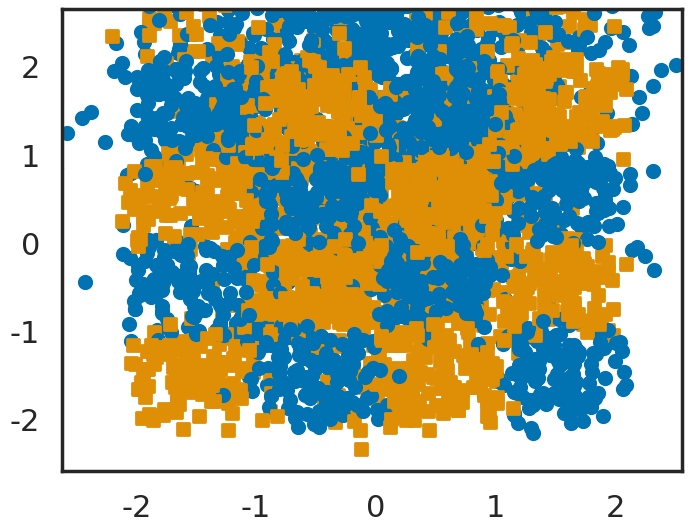

The matplotlib source for this figure:
"""Created on Mon Sep 23 17:50:04 2013.
@author: baskiotis, salmon, gramfort
Modified on Mon Nov 5 23:11:47 2021 by mozharovskyi.
"""

###############################################################################
#               Import part
###############################################################################

import numpy as np
import matplotlib.pyplot as plt
from mpl_toolkits.mplot3d import Axes3D
from matplotlib.colors import ListedColormap
from matplotlib import cm
import seaborn as sns
from matplotlib import rc

###############################################################################
# Displaying labeled data
###############################################################################

symlist = ['o', 'p', '*', 's', '+', 'x', 'D', 'v', '-', '^']

rc('font', **{'family': 'sans-serif', 'sans-serif': ['Computer Modern Roman']})
params = {'axes.labelsize': 12,
          'font.size': 16,
          'legend.fontsize': 16,
          'text.usetex': False,
          'figure.figsize': (8, 6)}
plt.rcParams.update(params)

sns.set_context("poster")
sns.set_palette("colorblind")
sns.set_style("white")
sns.axes_style()

###############################################################################
#    Data Generation    (you can skip the understanding)
###############################################################################

def rand_gauss(n=100, mu=[1, 1], sigmas=[0.1, 0.1]):
    """Sample  points from a Gaussian variable.

    Parameters
    ----------
    n : number of samples

    mu : centered

    sigma : standard deviation
    """
    d = len(mu)
    res = np.random.randn(n, d)
    return np.array(mu + res * sigmas)


def rand_bi_gauss(n1=100, n2=100, mu1=[1, 1], mu2=[-1, -1], sigmas1=[0.1, 0.1],
                  sigmas2=[0.1, 0.1]):
    """Sample points from two Gaussian distributions.

    Parameters
    ----------
    n1 : number of sample from first distribution

    n2 : number of sample from second distribution

    mu1 : center for first distribution

    mu2 : center for second distribution

    sigma1: std deviation for first distribution

    sigma2: std deviation for second distribution
    """
    ex1 = rand_gauss(n1, mu1, sigmas1)
    ex2 = rand_gauss(n2, mu2, sigmas2)
    y = np.hstack([np.ones(n1), -1 * np.ones(n2)])
    X = np.vstack([ex1, ex2])
    ind = np.random.permutation(n1 + n2)
    return X[ind, :], y[ind]

def rand_clown(n1=100, n2=100, sigma1=1, sigma2=2):
    """Create samples and labels form a **clown** dataset.

    Parameters
    ----------
    n1 : number of sample from first blob

    n2 : number of sample from second blob

    sigma1 :  noise std deviation for the first blob

    sigma2 :  noise std deviation for the second blob
    """
    x0 = np.random.randn(n1, 1)
    x1 = x0 * x0 + sigma1 * np.random.randn(n1, 1)
    x2 = np.hstack([sigma2 * np.random.randn(n2, 1),
                    sigma2 * np.random.randn(n2, 1) + 2.])
    X = np.vstack([np.hstack([x0, x1]), x2])
    y = np.hstack([np.ones(n1), -1 * np.ones(n2)])
    ind = np.random.permutation(n1 + n2)
    return X[ind, :], y[ind]


def rand_checkers(n1=100, n2=100, sigma=0.1):
    """Create samples and labels from a noisy checker.

    Parameters
    ----------
    n1 : number of samples for the first class

    n2 : number of samples for the second class
    """
    nbp = int(np.floor(n1 / 8))
    nbn = int(np.floor(n2 / 8))
    xapp = np.reshape(np.random.rand((nbp + nbn) * 16), [(nbp + nbn) * 8, 2])
    yapp = np.ones((nbp + nbn) * 8)
    idx = 0
    for i in range(-2, 2):
        for j in range(-2, 2):
            if (((i + j) % 2) == 0):
                nb = nbp
            else:
                nb = nbn
                yapp[idx:(idx + nb)] = [-1] * nb

            xapp[idx:(idx + nb), 0] = np.random.rand(nb)
            xapp[idx:(idx + nb), 0] += i + sigma * np.random.randn(nb)
            xapp[idx:(idx + nb), 1] = np.random.rand(nb)
            xapp[idx:(idx + nb), 1] += j + sigma * np.random.randn(nb)
            idx += nb

    ind = np.random.permutation((nbp + nbn) * 8)
    res = np.hstack([xapp, yapp[:, np.newaxis]])
    return np.array(res[ind, :2]), np.array(res[ind, 2])


###############################################################################
#            Displaying labeled data
###############################################################################
symlist = ['o', 's', '+', 'x', 'D', '*', 'p', 'v', '-', '^']
collist = ['blue', 'red', 'purple', 'orange', 'salmon', 'black', 'grey',
           'fuchsia']


def plot_2d(X, y, w=None, step=50, alpha_choice=1):
    """2D dataset data ploting according to labels.

    Parameters
    ----------

    X : data features

    y : label vector

    w :(optional) the separating hyperplan w

    alpha_choice : control alpha display parameter
    """
    min_tot0 = np.min(X[:, 0])
    min_tot1 = np.min(X[:, 1])

    max_tot0 = np.max(X[:, 0])
    max_tot1 = np.max(X[:, 1])
    delta0 = (max_tot0 - min_tot0)
    delta1 = (max_tot1 - min_tot1)
    labels = np.unique(y)
    k = np.unique(y).shape[0]
    color_blind_list = sns.color_palette("colorblind", k)
    sns.set_palette(color_blind_list)
    for i, label in enumerate(y):
        label_num = np.where(labels == label)[0][0]
        plt.scatter(X[i, 0], X[i, 1],
                    c=np.reshape(color_blind_list[label_num], (1, -1)),
                    s=80, marker=symlist[label_num])
    plt.xlim([min_tot0 - delta0 / 10., max_tot0 + delta0 / 10.])
    plt.ylim([min_tot1 - delta1 / 10., max_tot1 + delta1 / 10.])
    if w is not None:
        plt.plot([min_tot0, max_tot0],
                 [min_tot0 * -w[1] / w[2] - w[0] / w[2],
                  max_tot0 * -w[1] / w[2] - w[0] / w[2]],
                 "k", alpha=alpha_choice)


###############################################################################
#               Loss functions and their gradient
###############################################################################

def predict(x, w):
    """Prediction from a normal vector."""
    return np.dot(x, w[1:]) + w[0]


def predict_class(x, w):
    """Predict a class from at point x thanks to a normal vector."""
    return np.sign(predict(x, w))


def zero_one_loss(x, y, w):
    """0-1 loss function."""
    return abs(y - np.sign(predict(x, w))) / 2.


def hinge_loss(x, y, w):
    """Hinge loss function."""
    return np.maximum(0., 1. - y * predict(x, w))


def mse_loss(x, y, w):
    """Mean square error loss."""
    return (y - predict(x, w)) ** 2


def norm2(x, y, w):
    """Squared norm of a vector."""
    return np.dot(w, w)


def gr_hinge_loss(x, y, w):
    """Sub-gradient of the loss function hingeloss."""
    return np.dot(-y * (hinge_loss(x, y, w) > 0.),
                  np.hstack((np.ones((x.shape[0], 1)), x)))


def gr_mse_loss(x, y, w):
    """Gradient of the least squares lost function."""
    return -2. * np.dot(y - predict(x, w),
                        np.hstack((np.ones((x.shape[0], 1)), x)))


def gr_norm2(x, y, w):
    """Gradient of the squared norm."""
    return 2. * w


def pen_loss_aux(x, y, w, l):
    """Loss function penalized by hinge loss."""
    return hinge_loss(x, y, w) + l * norm2(x, y, w)


def gr_pen_loss_aux(x, y, w, l):
    """Gradient of hinge loss penalized loss function."""
    return gr_hinge_loss(x, y, w) + l * gr_norm2(x, y, w, )


def pen_loss(l):
    """Penalized loss function."""
    return lambda x, y, w: pen_loss_aux(x, y, w, l)


def gr_pen_loss(l):
    """Gradient penalized loss function."""
    return lambda x, y, w: gr_pen_loss_aux(x, y, w, l)


###############################################################################
#            Displaying tools for the Frontiere
###############################################################################

def frontiere(f, X, step=50, cmap_choice=cm.coolwarm):
    """Frontiere plotting for a decision function f."""
    min_tot0 = np.min(X[:, 0])
    max_tot0 = np.max(X[:, 0])
    min_tot1 = np.min(X[:, 1])
    max_tot1 = np.max(X[:, 1])
    delta0 = (max_tot0 - min_tot0)
    delta1 = (max_tot1 - min_tot1)
    xx, yy = np.meshgrid(np.arange(min_tot0, max_tot0, delta0 / step),
                         np.arange(min_tot1, max_tot1, delta1 / step))
    z = np.array([f(vec) for vec in np.c_[xx.ravel(), yy.ravel()]])
    z = z.reshape(xx.shape)
    plt.imshow(z, origin='lower', interpolation="nearest", cmap=cmap_choice,
               extent=[min_tot0, max_tot0, min_tot1, max_tot1])
    plt.colorbar()

def frontiere_new(clf, X, y, w=None, step=50, alpha_choice=1, colorbar=True,
                  samples=True, n_labels=3, n_neighbors=3):
    """Trace la frontiere pour la fonction de decision de clf."""
    min_tot0 = np.min(X[:, 0])
    min_tot1 = np.min(X[:, 1])

    max_tot0 = np.max(X[:, 0])
    max_tot1 = np.max(X[:, 1])
    delta0 = (max_tot0 - min_tot0)
    delta1 = (max_tot1 - min_tot1)
    xx, yy = np.meshgrid(np.arange(min_tot0, max_tot0, delta0 / step),
                         np.arange(min_tot1, max_tot1, delta1 / step))
    XX = np.c_[xx.ravel(), yy.ravel()]
    print(XX.shape)
    z = clf.predict(XX)
    z = z.reshape(xx.shape)
    labels = np.unique(z)
    color_blind_list = sns.color_palette("colorblind", labels.shape[0])
    my_cmap = ListedColormap(color_blind_list)
    plt.imshow(z, origin='lower', interpolation="mitchell", alpha=0.80,
               cmap=my_cmap, extent=[min_tot0, max_tot0, min_tot1, max_tot1])
    if colorbar is True:
        ax = plt.gca()
        cbar = plt.colorbar(ticks=labels)
        cbar.ax.set_yticklabels(labels)

    # color_blind_list = sns.color_palette("colorblind", labels.shape[0])
    # sns.set_palette(color_blind_list)
    ax = plt.gca()
    if samples is True:
        for i, label in enumerate(y):
            label_num = np.where(labels == label)[0][0]
            plt.scatter(X[i, 0], X[i, 1], c=[color_blind_list[label_num]],
                        s=80, marker=symlist[label_num])
    plt.xlim([min_tot0, max_tot0])
    plt.ylim([min_tot1, max_tot1])
    ax.get_yaxis().set_ticks([])
    ax.get_xaxis().set_ticks([])
    if w is not None:
        plt.plot([min_tot0, max_tot0],
                 [min_tot0 * -w[1] / w[2] - w[0] / w[2],
                  max_tot0 * -w[1] / w[2] - w[0] / w[2]],
                 "k", alpha=alpha_choice)
    plt.title("L=" + str(n_labels) + ",k=" +
              str(n_neighbors))

def frontiere_3d(f, data, step=20):
    """Plot the 3d frontiere for the decision function f."""
    ax = plt.gca(projection='3d')
    xmin, xmax = data[:, 0].min() - 1., data[:, 0].max() + 1.
    ymin, ymax = data[:, 1].min() - 1., data[:, 1].max() + 1.
    xx, yy = np.meshgrid(np.arange(xmin, xmax, (xmax - xmin) * 1. / step),
                         np.arange(ymin, ymax, (ymax - ymin) * 1. / step))
    z = np.array([f(vec) for vec in np.c_[xx.ravel(), yy.ravel()]])
    z = z.reshape(xx.shape)
    ax.plot_surface(xx, yy, z, rstride=1, cstride=1,
                    linewidth=0., antialiased=False,
                    cmap=plt.cm.coolwarm)

def plot_cout(X, y, loss_fun, w=None):
    """Plot the cost function encoded by loss_fun,

    Parameters
    ----------
    X : data features
    y :  labels
    loss_fun : loss function
    w : (optionnal) can be used to give a historic path of the weights """
    def _inter(wn):
        ww = np.zeros(3)
        ww[1:] = wn
        return loss_fun(X, y, ww).mean()
    datarange = np.array([[np.min(X[:, 0]), np.min(X[:, 1])],
                          [np.max(X[:, 0]), np.max(X[:, 1])]])
    frontiere(_inter, np.array(datarange))
    if w is not None:
        plt.plot(w[:, 1], w[:, 2], 'k')
    plt.xlim([np.min(X[:, 0]), np.max(X[:, 0])])
    plt.ylim([np.min(X[:, 1]), np.max(X[:, 1])])

def plot_cout3d(x, y, loss_fun, w):
    """ trace le cout de la fonction cout loss_fun passee en parametre, en x,y,
        en faisant varier les coordonnees du poids w.
        W peut etre utilise pour passer un historique de poids"""
    def _inter(wn):
        ww = np.zeros(3)
        ww[1:] = wn
        return loss_fun(x, y, ww).mean()

    datarange = np.array([[w[:, 1].min(), w[:, 2].min()],
                         [w[:, 1].max(), w[:, 2].max()]])
    frontiere_3d(_inter, np.array(datarange))
    plt.plot(w[:, 1], w[:, 2], np.array([_inter(w[i, 1:]) for i in
             range(w.shape[0])]), 'k-', linewidth=3)

###############################################################################
#                Algorithms and functions
###############################################################################

def gradient(x, y, eps, niter, w_ini, loss_fun, gr_loss_fun, stochastic=True):
    """ algorithme de descente du gradient:
        - x : donnees
        - y : label
        - eps : facteur multiplicatif de descente
        - niter : nombre d'iterations
        - w_ini
        - loss_fun : fonction de cout
        - gr_loss_fun : gradient de la fonction de cout
        - stoch : True : gradient stochastique
        """
    w = np.zeros((niter, w_ini.size))
    w[0] = w_ini
    loss = np.zeros(niter)
    loss[0] = loss_fun(x, y, w[0]).mean()
    for i in range(1, niter):
        if stochastic:  # this is for Stochastic Gradient Descent
            idx = [np.random.randint(x.shape[0])]
        else:           # this is for pure Gradient Descent
            idx = np.arange(x.shape[0])
        w[i, :] = w[i - 1, :] - eps * gr_loss_fun(x[idx, :],
                                                  y[idx], w[i - 1, :])
        loss[i] = loss_fun(x, y, w[i, :]).mean()
    return w, loss

def plot_gradient(X, y, wh, cost_hist, loss_fun):
    """ display 4 figures on how  (stochastic) gradient descent behaves
    wh : solution history
    cost_hist : cost history
    loss_fun : loss function
    """
    best = np.argmin(cost_hist)
    plt.subplot(221)
    plt.title('Data and hyperplane estimated')
    plot_2d(X, y, wh[best, :])
    plt.subplot(222)
    plt.title('Projection of level line and algorithm path')
    plot_cout(X, y, loss_fun, wh)
    plt.subplot(223)
    plt.title('Objective function vs iterations')
    plt.plot(range(cost_hist.shape[0]), cost_hist)
    plt.subplot(224, projection='3d')
    plt.title('Level line and algorithm path')
    plot_cout3d(X, y, loss_fun, wh)

###############################################################################
#                Polynomial transformations
###############################################################################

def poly2(x):
    """ creates features for second order interactions """
    if x.ndim == 1:
        x = x[None, :]
    nb, d = x.shape
    res = x
    for i in range(0, d):
        for j in range(i, d):
            res = np.hstack((res, x[:, i:i + 1] * x[:, j:j + 1]))
    return res

def poly3(x):
    """ creates features for third order interactions """
    if x.ndim == 1:
            x = x[None, :]
    nb, d = x.shape
    res = poly2(x)
    for i in range(0, d):
        for j in range(i, d):
            for k in range(j, d):
                res = np.hstack(
                    (res, x[:, i:i + 1] * x[:, j:j + 1] * x[:, k:k + 1]))
    return res

if __name__ == "__main__":
    np.random.seed(44)

    matrix = rand_gauss()
    plot_2d(matrix, np.ones(100))

    matrix_bi_gauss = rand_bi_gauss()
    plot_2d(matrix_bi_gauss[0], matrix_bi_gauss[1])

    matrix_clown = rand_clown(n1=1000, n2=1000, sigma1=1, sigma2=1)
    plot_2d(matrix_clown[0], matrix_clown[1])

    matrix_checkers = rand_checkers(n1=1000, n2=1000, sigma=0.1)
    plot_2d(matrix_checkers[0], matrix_checkers[1])

    matrix_checkers_predict = predict(matrix_checkers[0], np.array([1, 2, 3]))
    print(matrix_checkers_predict)

    matrix_checkers_predict_class = predict_class(matrix_checkers[0], np.array([1, 2, 3]))
    print(matrix_checkers_predict_class)

    # count the number of -1 and 1 in matrix_checkers[1]
    print(np.unique(matrix_checkers[1], return_counts=True))